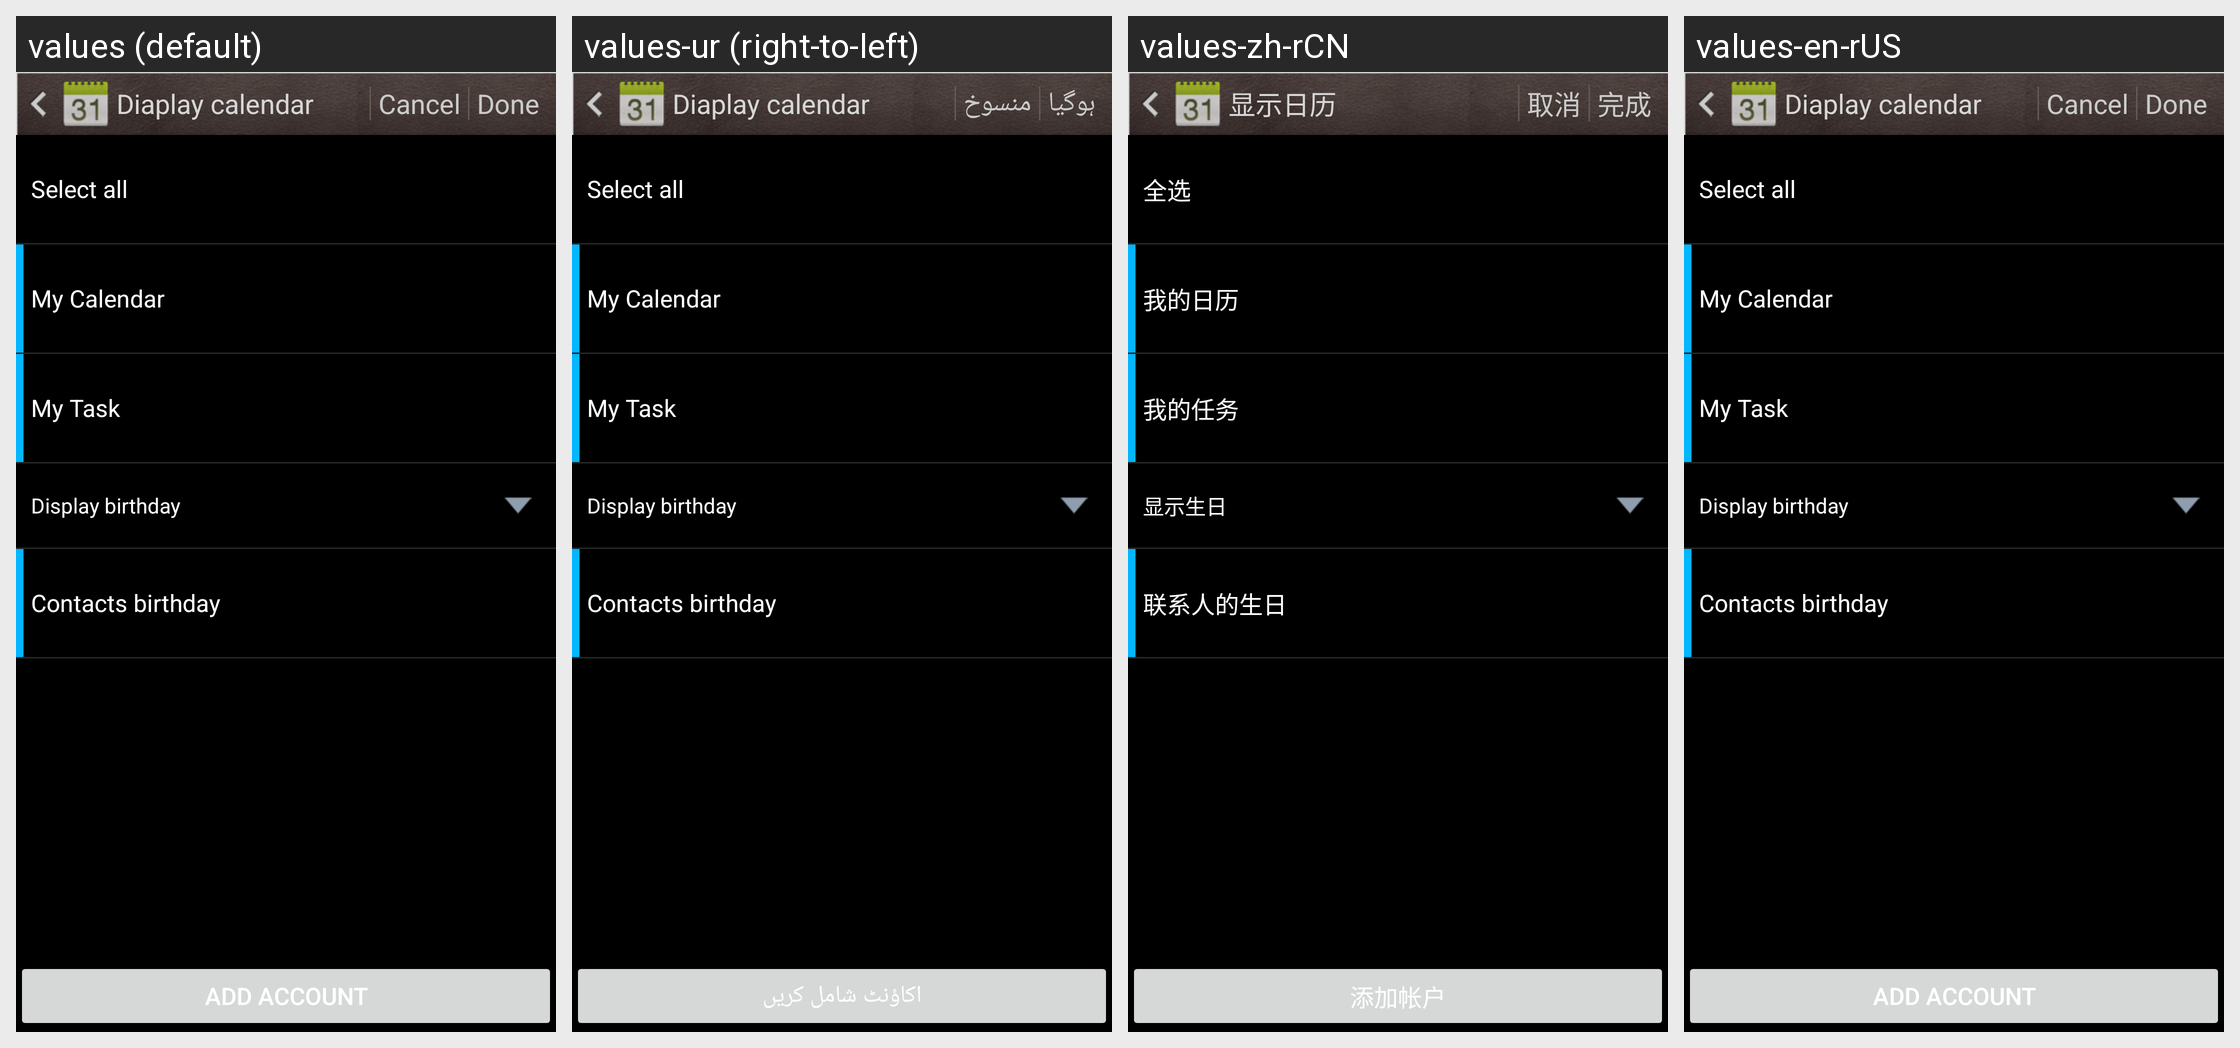

The Android screen above is rendered under several locales of the same app. Produce the string resources it draws, with the default and per-locale values.
Android screen res/layout/display_setting.xml rendered under 4 locales, left to right: values (default), values-ur (right-to-left), values-zh-rCN, values-en-rUS. Device: Nexus 5 (rendered at 1080×1920; each locale shown at half size, 540×960, under a caption strip naming it); theme Theme.MaterialComponents.DayNight.NoActionBar.
Other locales in the repository, not shown: values-ar, values-bn, values-cs, values-de, values-el, values-es, values-fa, values-fr, values-hi, values-hu, values-in, values-it, values-ms, values-nl, values-pt, values-pt-rPT, values-ro, values-ru, values-th, values-tl, values-tr, values-vi, values-zh-rTW.
Strings drawn on this screen, with the default value and each locale's value (text and hints the layout hard-codes, and strings that could not be matched under every locale, appear in the picture but are not listed):

select_all
  values: Select all
  values-ur: Select all  [not translated; the default value is used]
  values-zh-rCN: 全选
  values-en-rUS: Select all  [not translated; the default value is used]

my_calendar
  values: My Calendar
  values-ur: My Calendar  [not translated; the default value is used]
  values-zh-rCN: 我的日历
  values-en-rUS: My Calendar  [not translated; the default value is used]

my_task
  values: My Task
  values-ur: My Task  [not translated; the default value is used]
  values-zh-rCN: 我的任务
  values-en-rUS: My Task  [not translated; the default value is used]

display_birthday
  values: Display birthday
  values-ur: Display birthday  [not translated; the default value is used]
  values-zh-rCN: 显示生日
  values-en-rUS: Display birthday  [not translated; the default value is used]

contacts_birthday
  values: Contacts birthday
  values-ur: Contacts birthday  [not translated; the default value is used]
  values-zh-rCN: 联系人的生日
  values-en-rUS: Contacts birthday  [not translated; the default value is used]

add_account
  values: Add account
  values-ur: اکاؤنٹ شامل کریں
  values-zh-rCN: 添加帐户
  values-en-rUS: Add account

display_calendar
  values: Diaplay calendar
  values-ur: Diaplay calendar  [not translated; the default value is used]
  values-zh-rCN: 显示日历
  values-en-rUS: Diaplay calendar  [not translated; the default value is used]

discard_label
  values: Cancel
  values-ur: منسوخ
  values-zh-rCN: 取消
  values-en-rUS: Cancel

save_label
  values: Done
  values-ur: ہوگیا
  values-zh-rCN: 完成
  values-en-rUS: Done
